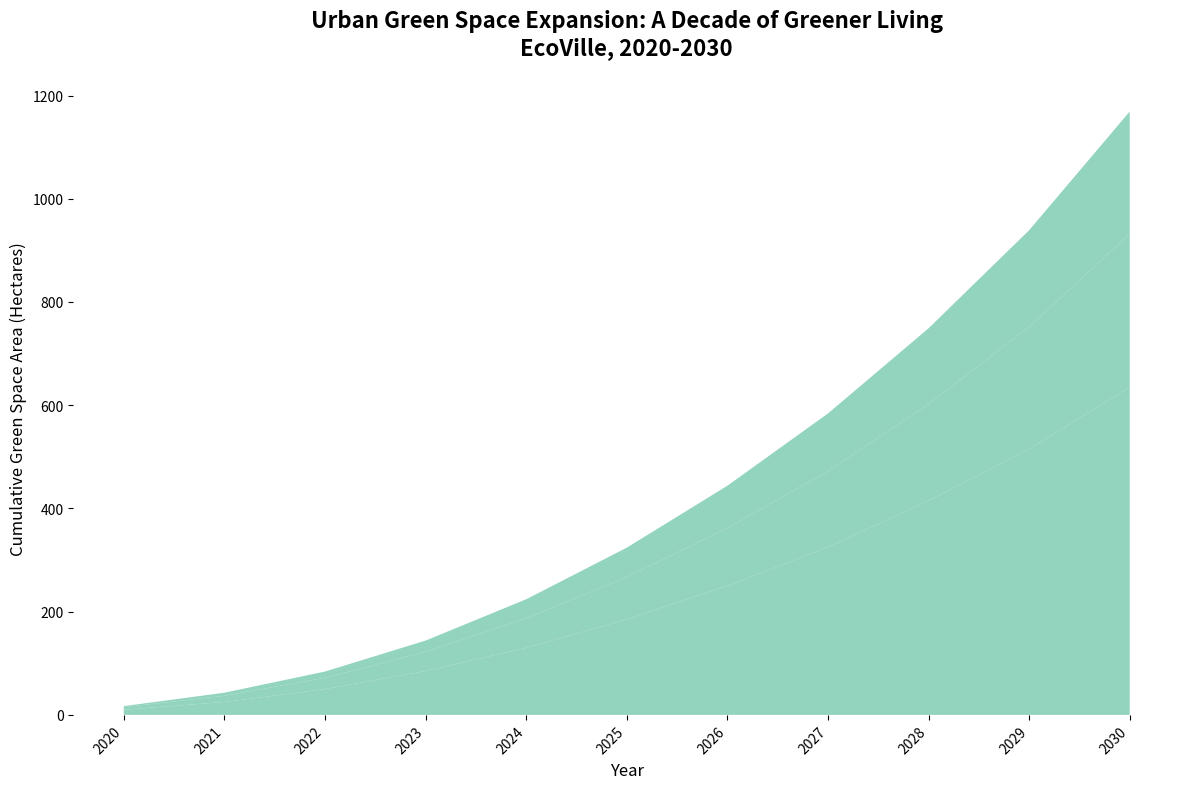

This figure's Python source:
import matplotlib.pyplot as plt
import numpy as np

years = np.arange(2020, 2031)
parks = np.array([10, 15, 25, 35, 45, 55, 65, 75, 90, 100, 120])
gardens = np.array([5, 7, 10, 15, 20, 25, 30, 35, 40, 50, 60])
reserves = np.array([2, 4, 6, 10, 15, 20, 25, 30, 35, 40, 50])

parks_cumulative = np.cumsum(parks)
gardens_cumulative = np.cumsum(gardens)
reserves_cumulative = np.cumsum(reserves)

fig, ax = plt.subplots(figsize=(12, 8))

# Apply a single color consistently across all data groups
single_color = '#66c2a5'
ax.stackplot(years, parks_cumulative, gardens_cumulative, reserves_cumulative,
             colors=[single_color, single_color, single_color], alpha=0.7)

ax.set_title('Urban Green Space Expansion: A Decade of Greener Living\nEcoVille, 2020-2030', 
             fontsize=16, fontweight='bold', pad=20)
ax.set_xlabel('Year', fontsize=12)
ax.set_ylabel('Cumulative Green Space Area (Hectares)', fontsize=12)

ax.set_xticks(years)
ax.set_xticklabels(years, rotation=45, ha='right', fontsize=10)

ax.spines['top'].set_visible(False)
ax.spines['right'].set_visible(False)
ax.spines['left'].set_visible(False)
ax.spines['bottom'].set_visible(False)

plt.tight_layout()
plt.show()
